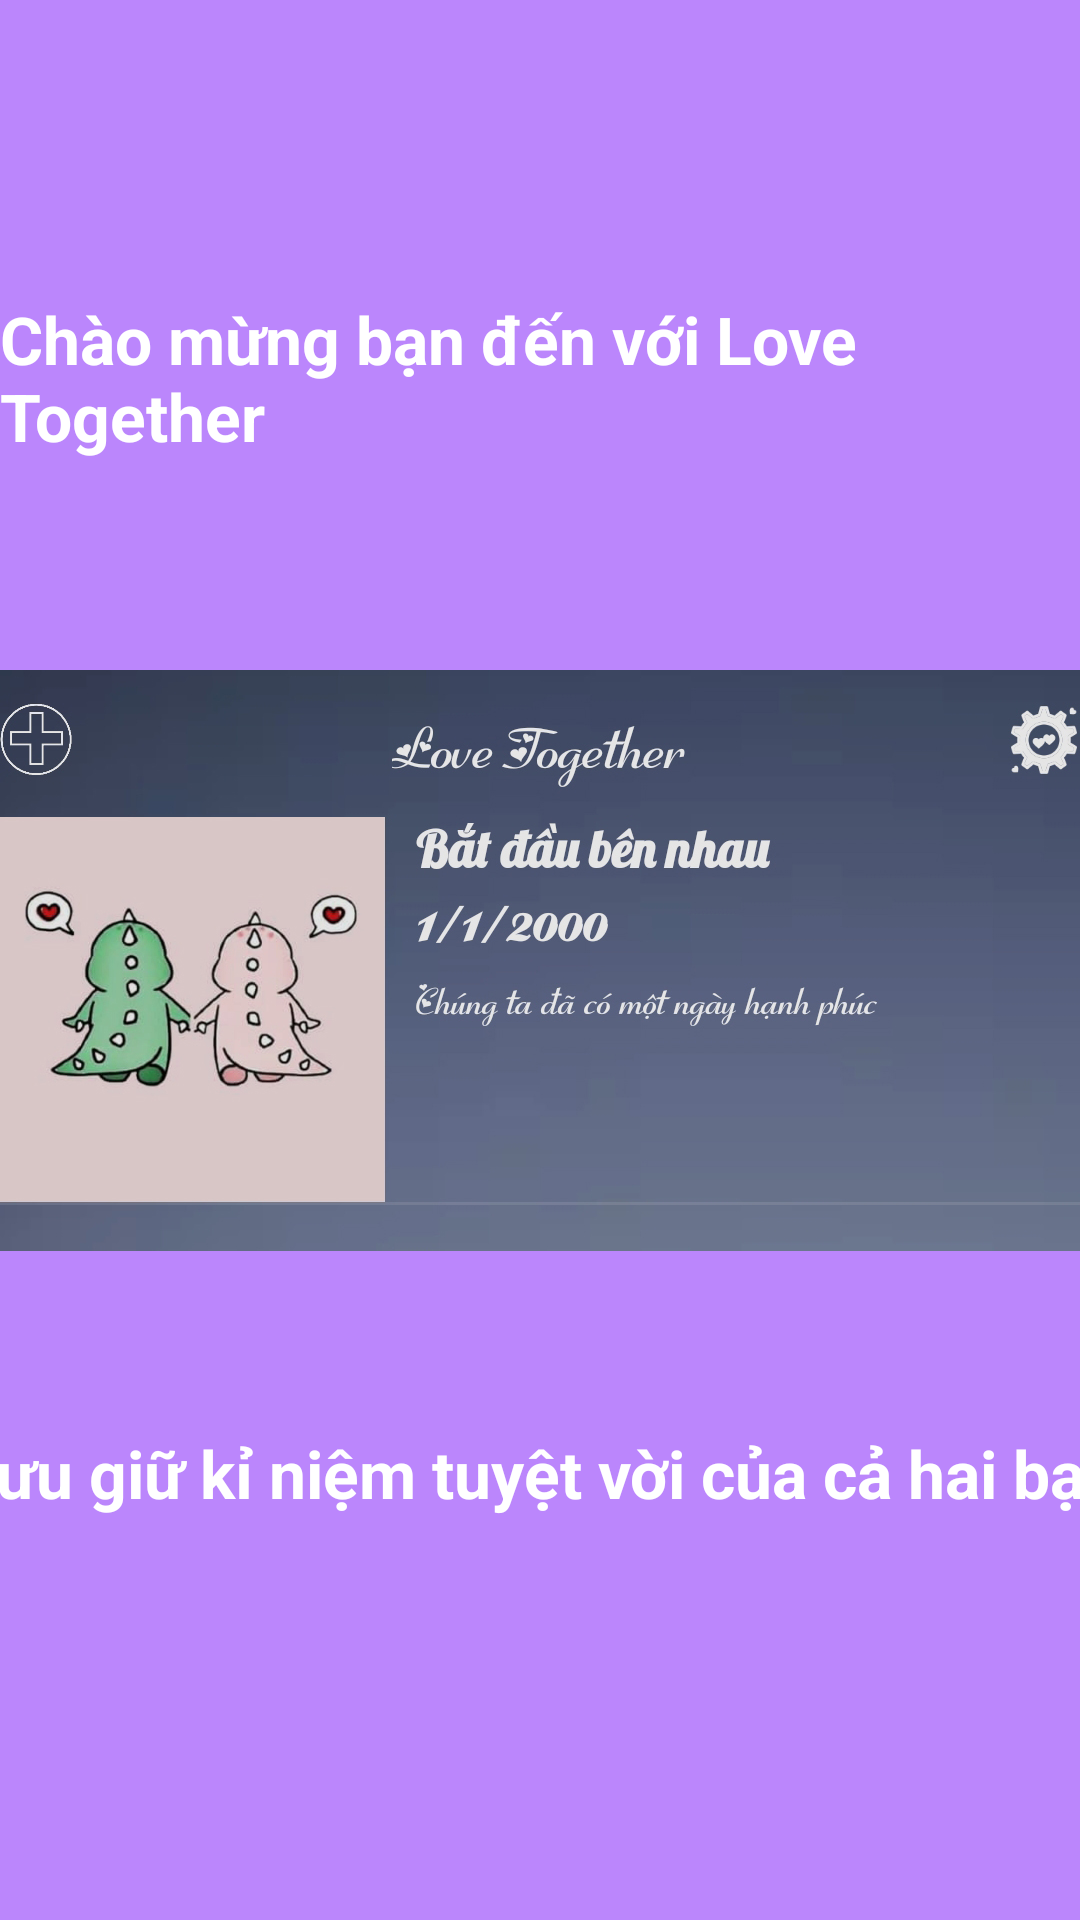

Produce the Android XML layout that renders to this screen, including the resource entries it uses.
<!-- AndroidManifest.xml: application theme Theme.LoveTogether -->
<!-- res/layout/viewpage_intro3.xml -->
<?xml version="1.0" encoding="utf-8"?>
<androidx.constraintlayout.widget.ConstraintLayout xmlns:android="http://schemas.android.com/apk/res/android"
    xmlns:app="http://schemas.android.com/apk/res-auto"
    xmlns:tools="http://schemas.android.com/tools"
    android:background="@color/purple_200"
    android:layout_width="match_parent"
    android:layout_height="match_parent">

    <ImageView
        android:id="@+id/imageView2"
        android:layout_width="match_parent"
        android:layout_height="match_parent"
        app:srcCompat="@drawable/image_intro3"
        tools:layout_editor_absoluteX="0dp"
        tools:layout_editor_absoluteY="17dp" />

    <TextView
        android:id="@+id/tv_welcome"
        android:layout_width="wrap_content"
        android:layout_height="wrap_content"
        android:text="Chào mừng bạn đến với Love Together"
        android:textColor="@color/white"
        android:textSize="22sp"
        android:textStyle="bold"
        app:layout_constraintBottom_toBottomOf="parent"
        app:layout_constraintEnd_toEndOf="parent"
        app:layout_constraintStart_toStartOf="parent"
        app:layout_constraintTop_toTopOf="@+id/imageView2"
        app:layout_constraintVertical_bias="0.168" />

    <TextView
        android:id="@+id/tv_welcome2"
        android:layout_width="400dp"
        android:layout_height="wrap_content"
        android:text="Lưu giữ kỉ niệm tuyệt vời của cả hai bạn"
        android:textAlignment="center"
        android:textColor="@color/white"
        android:textSize="22sp"
        android:textStyle="bold"
        app:layout_constraintBottom_toBottomOf="parent"
        app:layout_constraintEnd_toEndOf="parent"
        app:layout_constraintStart_toStartOf="parent"
        app:layout_constraintTop_toTopOf="@+id/imageView2"
        app:layout_constraintVertical_bias="0.78" />
</androidx.constraintlayout.widget.ConstraintLayout>
<!-- resources referenced by this layout -->
<resources>
  <color name="purple_200">#FFBB86FC</color>
  <color name="white">#FFFFFFFF</color>
  <!-- drawable image_intro3: jpg bitmap (drawable, 201309 bytes) -->
  <style name="Theme.LoveTogether" parent="Theme.MaterialComponents.NoActionBar">
          
          <item name="colorPrimary">@color/purple_500</item>
          <item name="colorPrimaryVariant">@color/purple_700</item>
          <item name="colorOnPrimary">@color/white</item>
          
          <item name="colorSecondary">@color/teal_200</item>
          <item name="colorSecondaryVariant">@color/teal_700</item>
          <item name="colorOnSecondary">@color/black</item>
          
          <item name="android:statusBarColor" tools:targetApi="l">?attr/colorPrimaryVariant</item>
          
      </style>
  <color name="purple_500">#FF6200EE</color>
  <color name="purple_700">#FF3700B3</color>
  <color name="teal_200">#FF03DAC5</color>
  <color name="teal_700">#FF018786</color>
  <color name="black">#FF000000</color>
</resources>
